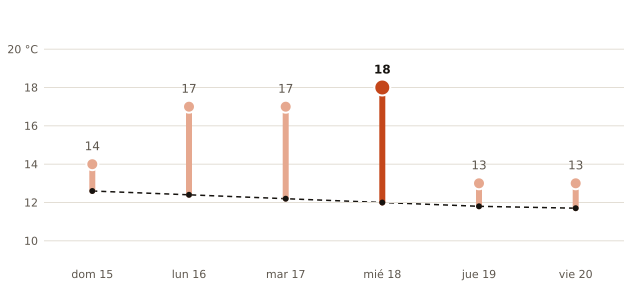

The table this chart was drawn from, first rows:
fecha, máxima_prevista_C, máxima_normal_1991_2020_C
2026-11-15, 14, 12.6
2026-11-16, 17, 12.4
2026-11-17, 17, 12.2
2026-11-18, 18, 12.0
2026-11-19, 13, 11.8
2026-11-20, 13, 11.7
